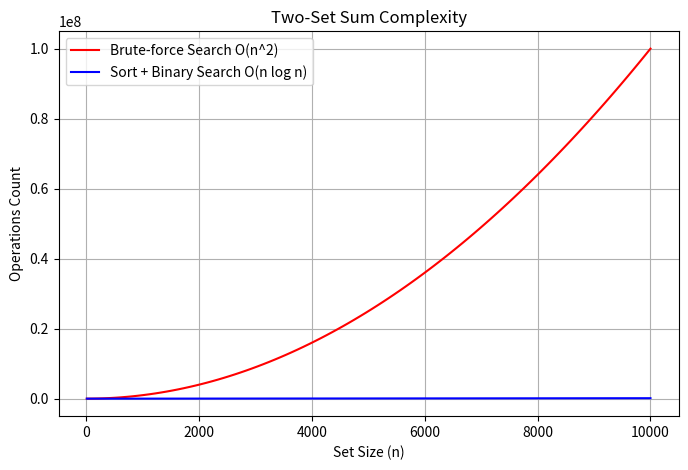

Here is the Python script that generated this plot:
import matplotlib.pyplot as plt
import numpy as np

n = np.linspace(10, 10000, 100)
brute_force = n**2
sorting_bs = n * np.log2(n)

plt.figure(figsize=(8, 5))
plt.plot(n, brute_force, label='Brute-force Search O(n^2)', color='red')
plt.plot(n, sorting_bs, label='Sort + Binary Search O(n log n)', color='blue')
plt.xlabel('Set Size (n)')
plt.ylabel('Operations Count')
plt.title('Two-Set Sum Complexity')
plt.legend()
plt.grid(True)
plt.savefig('two_set_sum_graph.png')
plt.show()
